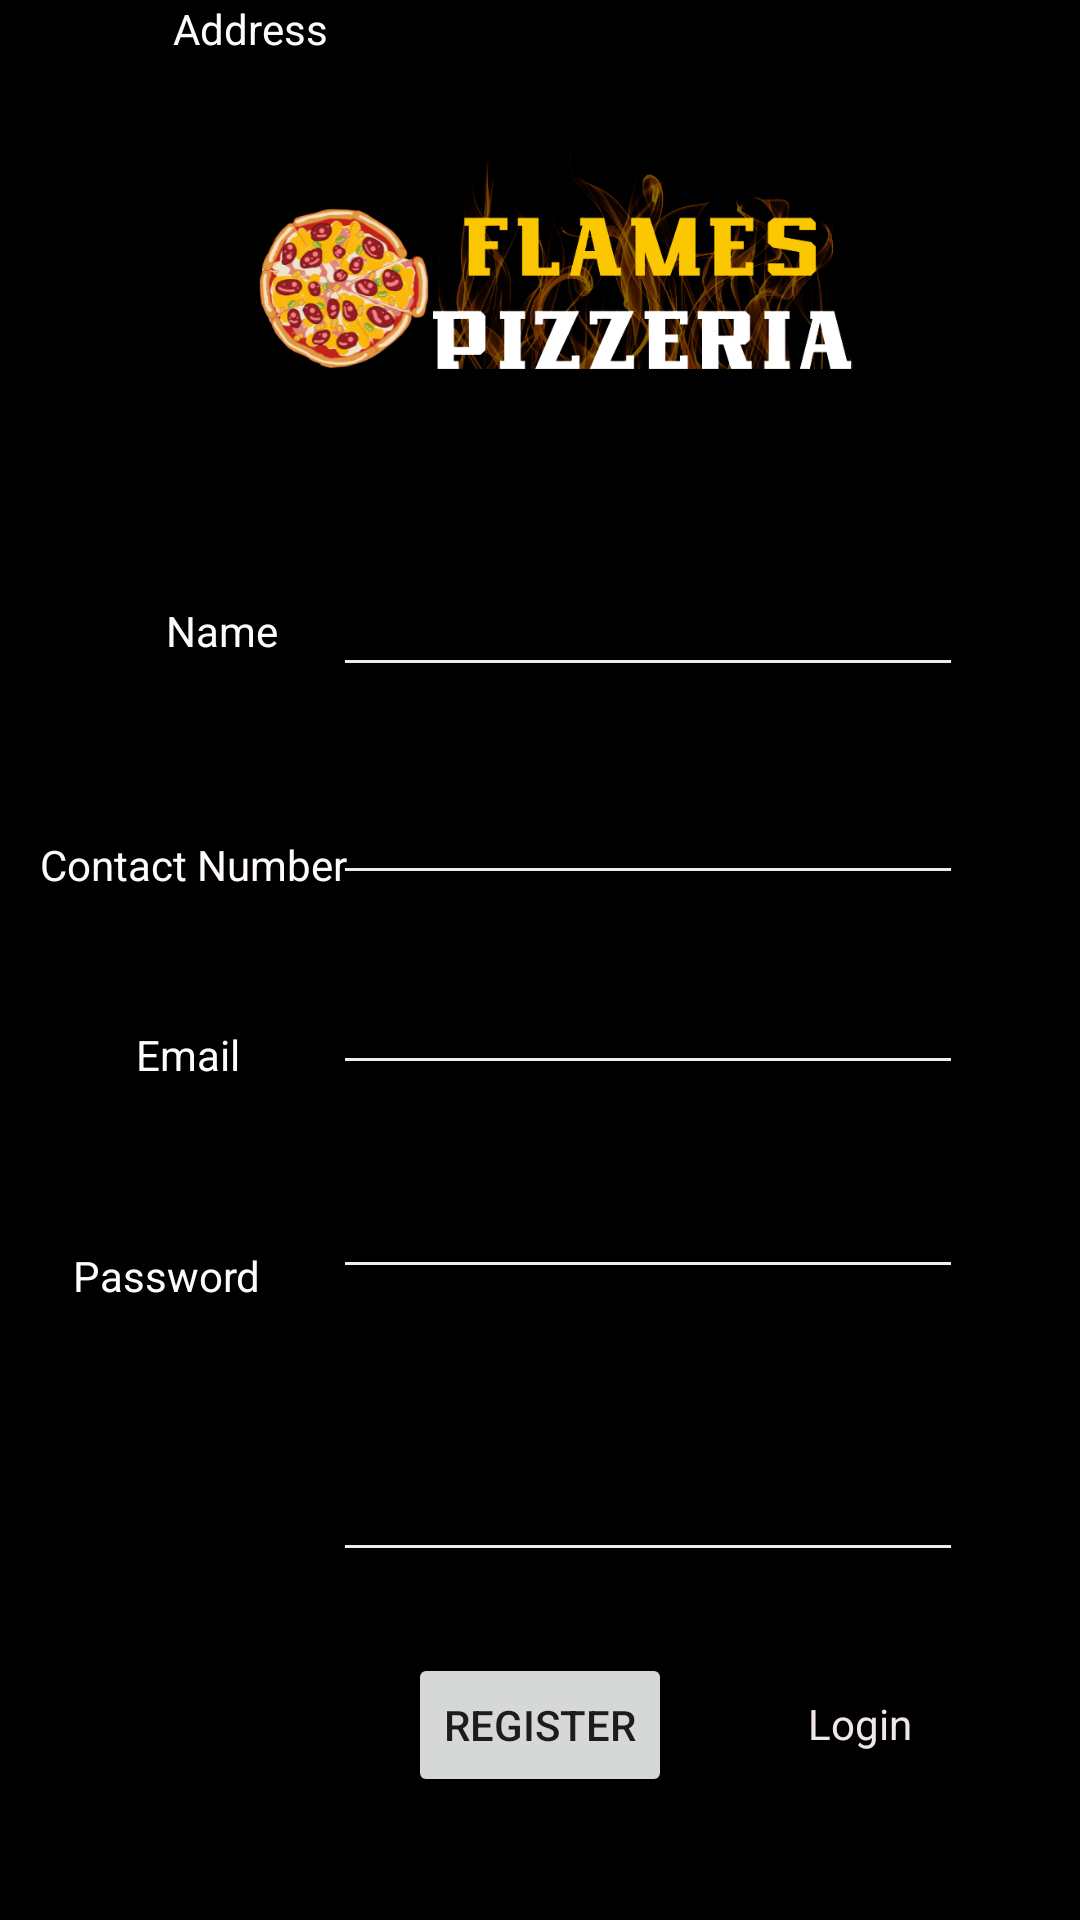

Reconstruct the res/layout file that produces this screen, plus the resources it refers to.
<!-- AndroidManifest.xml: application theme AppTheme -->
<!-- res/layout/activity_register.xml -->
<?xml version="1.0" encoding="utf-8"?>
<androidx.constraintlayout.widget.ConstraintLayout xmlns:android="http://schemas.android.com/apk/res/android"
    xmlns:app="http://schemas.android.com/apk/res-auto"
    xmlns:tools="http://schemas.android.com/tools"
    android:layout_width="match_parent"
    android:layout_height="match_parent"
    android:background="#000000"
    tools:context=".Register">

    <TextView
        android:id="@+id/textView5"
        android:layout_width="wrap_content"
        android:layout_height="wrap_content"
        android:layout_marginBottom="52dp"
        android:foregroundTint="#F3EFEF"
        android:text="Email"
        android:textColor="#FFFBFB"
        app:layout_constraintBottom_toTopOf="@+id/textView7"
        app:layout_constraintEnd_toStartOf="@+id/etRegisterEmail"
        app:layout_constraintHorizontal_bias="0.593"
        app:layout_constraintStart_toStartOf="parent"
        app:layout_constraintTop_toBottomOf="@+id/textView2"
        app:layout_constraintVertical_bias="0.945" />

    <ImageView
        android:id="@+id/imageView2"
        android:layout_width="251dp"
        android:layout_height="0dp"
        android:layout_marginTop="16dp"
        android:layout_marginBottom="37dp"
        app:layout_constraintBottom_toTopOf="@+id/textView"
        app:layout_constraintEnd_toEndOf="parent"
        app:layout_constraintHorizontal_bias="0.572"
        app:layout_constraintStart_toStartOf="parent"
        app:layout_constraintTop_toTopOf="parent"
        app:layout_constraintVertical_bias="0.032"
        app:srcCompat="@drawable/logo" />

    <TextView
        android:id="@+id/textView"
        android:layout_width="wrap_content"
        android:layout_height="wrap_content"
        android:layout_marginStart="48dp"
        android:layout_marginBottom="59dp"
        android:foregroundTint="#F3EFEF"
        android:text="Name"
        android:textColor="#FFFBFB"
        app:layout_constraintBottom_toTopOf="@+id/textView2"
        app:layout_constraintEnd_toStartOf="@+id/etFirstName"
        app:layout_constraintHorizontal_bias="0.283"
        app:layout_constraintStart_toStartOf="parent"
        app:layout_constraintTop_toBottomOf="@+id/imageView2" />

    <TextView
        android:id="@+id/textView2"
        android:layout_width="wrap_content"
        android:layout_height="wrap_content"
        android:layout_marginStart="16dp"
        android:layout_marginBottom="118dp"
        android:foregroundTint="#F3EFEF"
        android:text="Contact Number"
        android:textColor="#FFFBFB"
        app:layout_constraintBottom_toTopOf="@+id/textView7"
        app:layout_constraintEnd_toStartOf="@+id/Phone"
        app:layout_constraintHorizontal_bias="0.4"
        app:layout_constraintStart_toStartOf="parent"
        app:layout_constraintTop_toBottomOf="@+id/textView" />

    <TextView
        android:id="@+id/textView7"
        android:layout_width="wrap_content"
        android:layout_height="wrap_content"
        android:layout_marginBottom="48dp"
        android:foregroundTint="#F3EFEF"
        android:text="Password"
        android:textColor="#FFFBFB"
        app:layout_constraintBottom_toTopOf="@+id/PostalAddress"
        app:layout_constraintEnd_toStartOf="@+id/etRegisterPassword"
        app:layout_constraintHorizontal_bias="0.505"
        app:layout_constraintStart_toStartOf="parent"
        app:layout_constraintTop_toBottomOf="@+id/textView2" />

    <TextView
        android:id="@+id/textView8"
        android:layout_width="wrap_content"
        android:layout_height="wrap_content"
        android:layout_marginStart="56dp"
        android:foregroundTint="#F3EFEF"
        android:text="Address"
        android:textColor="#FFFBFB"
        app:layout_constraintEnd_toStartOf="@+id/PostalAddress"
        app:layout_constraintStart_toStartOf="parent"
        tools:layout_editor_absoluteY="509dp" />

    <EditText
        android:id="@+id/etFirstName"
        android:layout_width="wrap_content"
        android:layout_height="wrap_content"
        android:layout_marginTop="24dp"
        android:backgroundTint="#F3ECEC"
        android:ems="10"
        android:foregroundTint="#F3EFEF"
        android:inputType="textPersonName"
        android:textColor="#FFFBFB"
        app:layout_constraintEnd_toEndOf="parent"
        app:layout_constraintHorizontal_bias="0.739"
        app:layout_constraintStart_toStartOf="parent"
        app:layout_constraintTop_toBottomOf="@+id/imageView2" />

    <EditText
        android:id="@+id/Phone"
        android:layout_width="wrap_content"
        android:layout_height="wrap_content"
        android:layout_marginTop="28dp"
        android:backgroundTint="#F3ECEC"
        android:ems="10"
        android:foregroundTint="#F3EFEF"
        android:inputType="phone"
        android:textColor="#FFFBFB"
        app:layout_constraintEnd_toEndOf="parent"
        app:layout_constraintHorizontal_bias="0.739"
        app:layout_constraintStart_toStartOf="parent"
        app:layout_constraintTop_toBottomOf="@+id/etFirstName" />

    <EditText
        android:id="@+id/etRegisterEmail"
        android:layout_width="wrap_content"
        android:layout_height="wrap_content"
        android:layout_marginTop="22dp"
        android:backgroundTint="#F3ECEC"
        android:ems="10"
        android:foregroundTint="#F3EFEF"
        android:inputType="textEmailAddress"
        android:textColor="#FFFBFB"
        app:layout_constraintEnd_toEndOf="parent"
        app:layout_constraintHorizontal_bias="0.739"
        app:layout_constraintStart_toStartOf="parent"
        app:layout_constraintTop_toBottomOf="@+id/Phone" />

    <EditText
        android:id="@+id/etRegisterPassword"
        android:layout_width="wrap_content"
        android:layout_height="wrap_content"
        android:layout_marginTop="25dp"
        android:backgroundTint="#F3ECEC"
        android:ems="10"
        android:foregroundTint="#F3EFEF"
        android:inputType="textPassword"
        android:textColor="#FFFBFB"
        app:layout_constraintBottom_toTopOf="@+id/PostalAddress"
        app:layout_constraintEnd_toEndOf="parent"
        app:layout_constraintHorizontal_bias="0.739"
        app:layout_constraintStart_toStartOf="parent"
        app:layout_constraintTop_toBottomOf="@+id/etRegisterEmail"
        app:layout_constraintVertical_bias="0.031" />

    <EditText
        android:id="@+id/PostalAddress"
        android:layout_width="wrap_content"
        android:layout_height="wrap_content"
        android:layout_marginBottom="116dp"
        android:backgroundTint="#F3ECEC"
        android:ems="10"
        android:foregroundTint="#F3EFEF"
        android:inputType="textPostalAddress"
        android:textColor="#FFFBFB"
        app:layout_constraintBottom_toBottomOf="parent"
        app:layout_constraintEnd_toEndOf="parent"
        app:layout_constraintHorizontal_bias="0.739"
        app:layout_constraintStart_toStartOf="parent"
        app:layout_constraintTop_toBottomOf="@+id/textView7" />

    <Button
        android:id="@+id/btnRegister"
        android:layout_width="wrap_content"
        android:layout_height="wrap_content"
        android:layout_marginBottom="41dp"
        android:text="Register"
        app:layout_constraintBottom_toBottomOf="parent"
        app:layout_constraintEnd_toEndOf="parent"
        app:layout_constraintStart_toStartOf="parent" />

    <TextView
        android:id="@+id/tvSwitchToLogin"
        android:layout_width="wrap_content"
        android:layout_height="wrap_content"
        android:layout_marginBottom="56dp"
        android:text="Login"
        android:textColor="#EFE7E7"
        app:layout_constraintBottom_toBottomOf="parent"
        app:layout_constraintEnd_toEndOf="parent"
        app:layout_constraintHorizontal_bias="0.449"
        app:layout_constraintStart_toEndOf="@+id/btnRegister" />
</androidx.constraintlayout.widget.ConstraintLayout>
<!-- resources referenced by this layout -->
<resources>
  <!-- drawable logo: png bitmap (drawable, 235636 bytes) -->
</resources>
